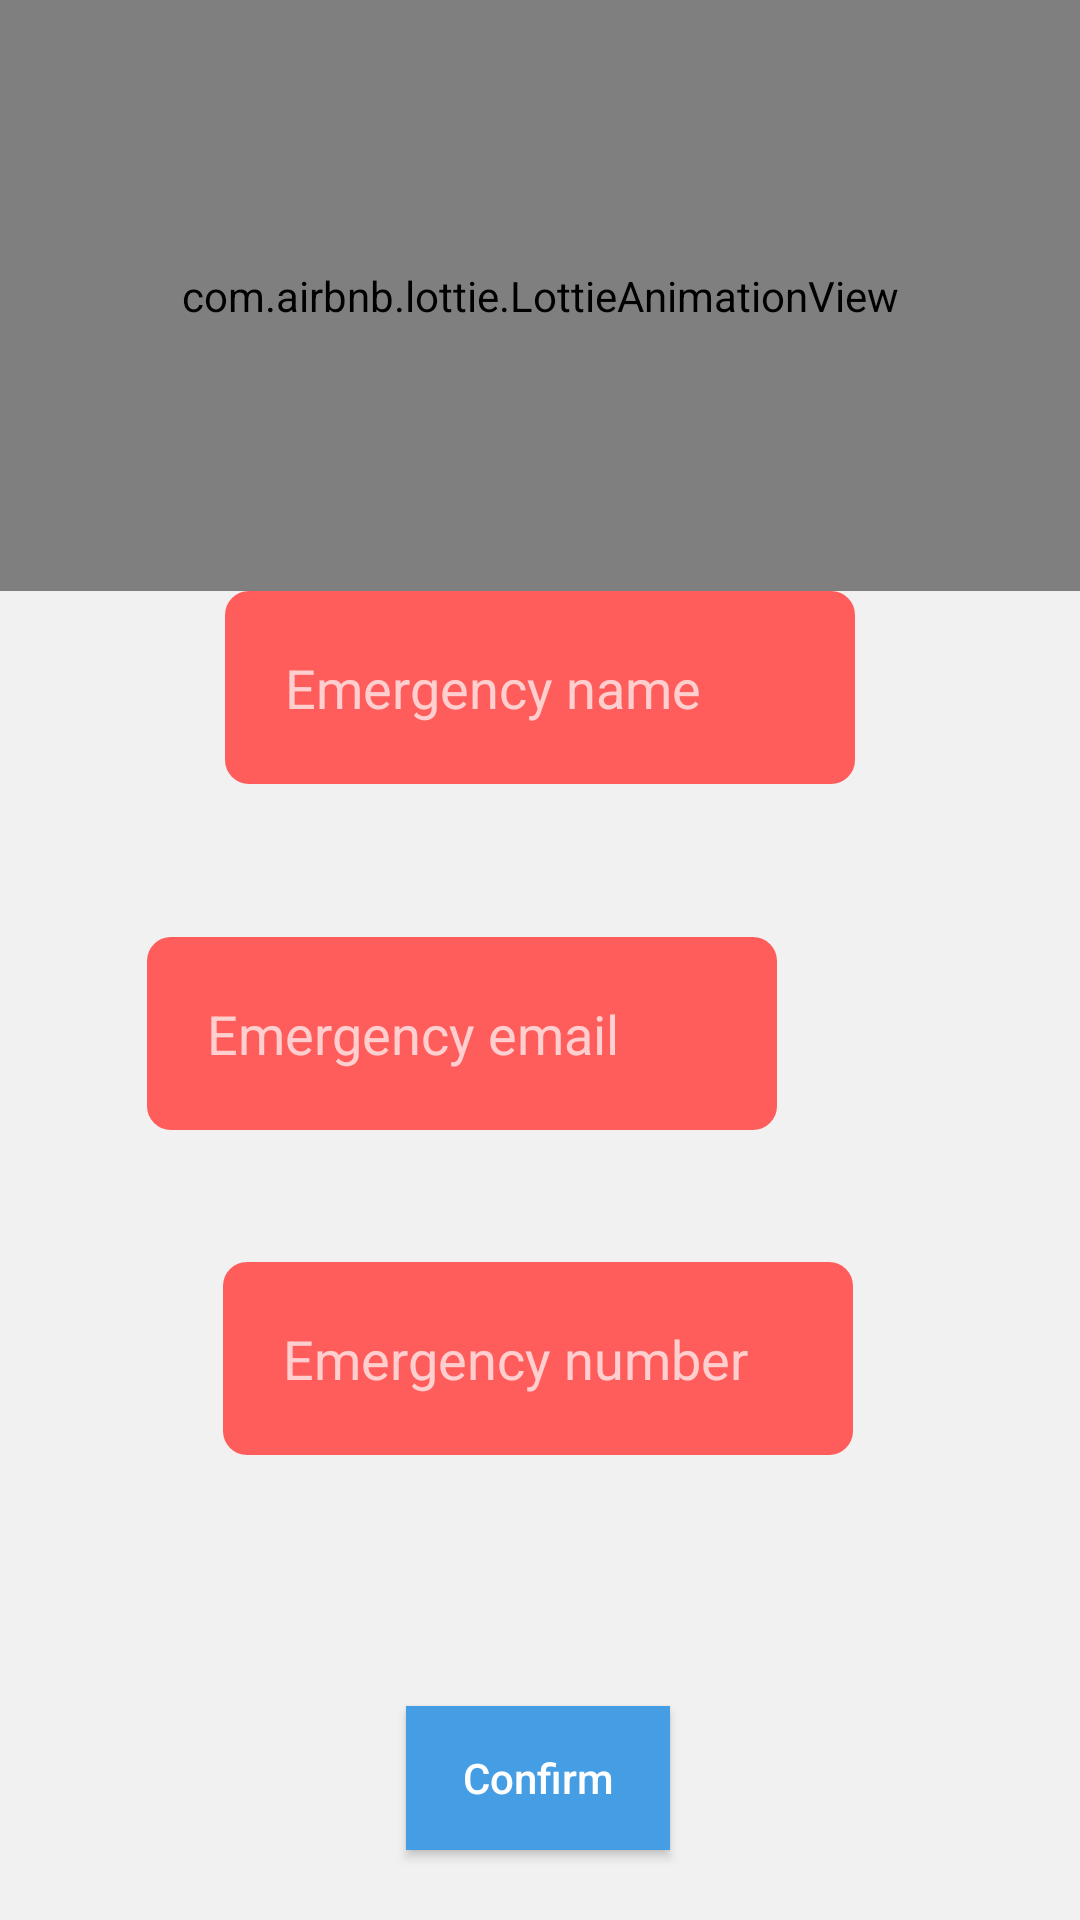

This screen was rendered from an Android layout file. Write that file and the resources it references.
<!-- AndroidManifest.xml: application theme Theme.AppCompat.NoActionBar -->
<!-- res/layout/activity_ask_for_number.xml -->
<?xml version="1.0" encoding="utf-8"?>
<androidx.constraintlayout.widget.ConstraintLayout xmlns:android="http://schemas.android.com/apk/res/android"
    xmlns:app="http://schemas.android.com/apk/res-auto"
    xmlns:tools="http://schemas.android.com/tools"
    android:layout_width="match_parent"
    android:background="@drawable/background_main"
    android:layout_height="match_parent"
    tools:context=".AskForNumber">

    <com.airbnb.lottie.LottieAnimationView
        android:id="@+id/lottieAnimationView3"
        android:layout_width="0dp"
        android:layout_height="0dp"
        app:layout_constraintBottom_toTopOf="@+id/name"
        app:layout_constraintEnd_toEndOf="parent"
        app:layout_constraintHorizontal_bias="1.0"
        app:layout_constraintStart_toStartOf="parent"
        app:layout_constraintTop_toTopOf="parent"
        app:lottie_autoPlay="true"
        app:lottie_loop="true"
        app:lottie_rawRes="@raw/login_icon" />

    <EditText
        android:id="@+id/name"
        android:layout_width="wrap_content"
        android:layout_height="wrap_content"
        android:layout_marginStart="101dp"
        android:layout_marginEnd="101dp"
        android:layout_marginBottom="51dp"
        android:background="@drawable/bg_btn_primary"
        android:ems="10"
        android:hint="Emergency name"
        android:inputType="textPersonName"
        android:padding="20dp"
        app:layout_constraintBottom_toTopOf="@+id/email"
        app:layout_constraintEnd_toEndOf="parent"
        app:layout_constraintStart_toStartOf="parent"
        app:layout_constraintTop_toBottomOf="@+id/lottieAnimationView3" />

    <EditText
        android:id="@+id/email"
        android:layout_width="wrap_content"
        android:layout_height="wrap_content"
        android:layout_marginStart="101dp"
        android:layout_marginEnd="101dp"
        android:layout_marginBottom="44dp"
        android:background="@drawable/bg_btn_primary"
        android:ems="10"
        android:hint="Emergency email"
        android:padding="20dp"
        app:layout_constraintBottom_toTopOf="@+id/emergency_number"
        app:layout_constraintEnd_toEndOf="parent"
        app:layout_constraintHorizontal_bias="1.0"
        app:layout_constraintStart_toStartOf="parent" />

    <EditText
        android:id="@+id/emergency_number"
        android:padding="20dp"
        android:layout_width="wrap_content"
        android:layout_height="wrap_content"
        android:background="@drawable/bg_btn_primary"
        android:ems="10"
        android:hint="Emergency number"
        android:inputType="number"
        app:layout_constraintBottom_toBottomOf="parent"
        app:layout_constraintEnd_toEndOf="parent"
        app:layout_constraintHorizontal_bias="0.496"
        app:layout_constraintStart_toStartOf="parent"
        app:layout_constraintTop_toTopOf="parent"
        app:layout_constraintVertical_bias="0.731" />

    <Button
        android:id="@+id/enter"
        android:layout_width="wrap_content"
        android:layout_height="wrap_content"
        android:background="@color/blue"
        android:text="Confirm"
        android:textAllCaps="false"
        app:layout_constraintBottom_toBottomOf="parent"
        app:layout_constraintEnd_toEndOf="parent"
        app:layout_constraintHorizontal_bias="0.498"
        app:layout_constraintStart_toStartOf="parent"
        app:layout_constraintTop_toBottomOf="@+id/emergency_number"
        app:layout_constraintVertical_bias="0.781" />
</androidx.constraintlayout.widget.ConstraintLayout>
<!-- resources referenced by this layout -->
<resources>
  <color name="blue">#459DE4</color>
  <!-- drawable background_main (drawable-v24) -->
  <?xml version="1.0" encoding="utf-8"?>
  
  <shape xmlns:android="http://schemas.android.com/apk/res/android">
  
      <solid android:color="#F1F1F1"/>
      <corners android:topRightRadius="50dp"
          android:topLeftRadius="50dp"/>
  </shape>
  <!-- drawable bg_btn_primary (drawable-v24) -->
  <?xml version="1.0" encoding="utf-8"?>
  
  <shape xmlns:android="http://schemas.android.com/apk/res/android">
  
      <solid
          android:color="@color/blueOrigin"
          />
  
      <corners
          android:radius="8dp"
          />
  
  </shape>
  <color name="blueOrigin">#FF5C5C</color>
</resources>
